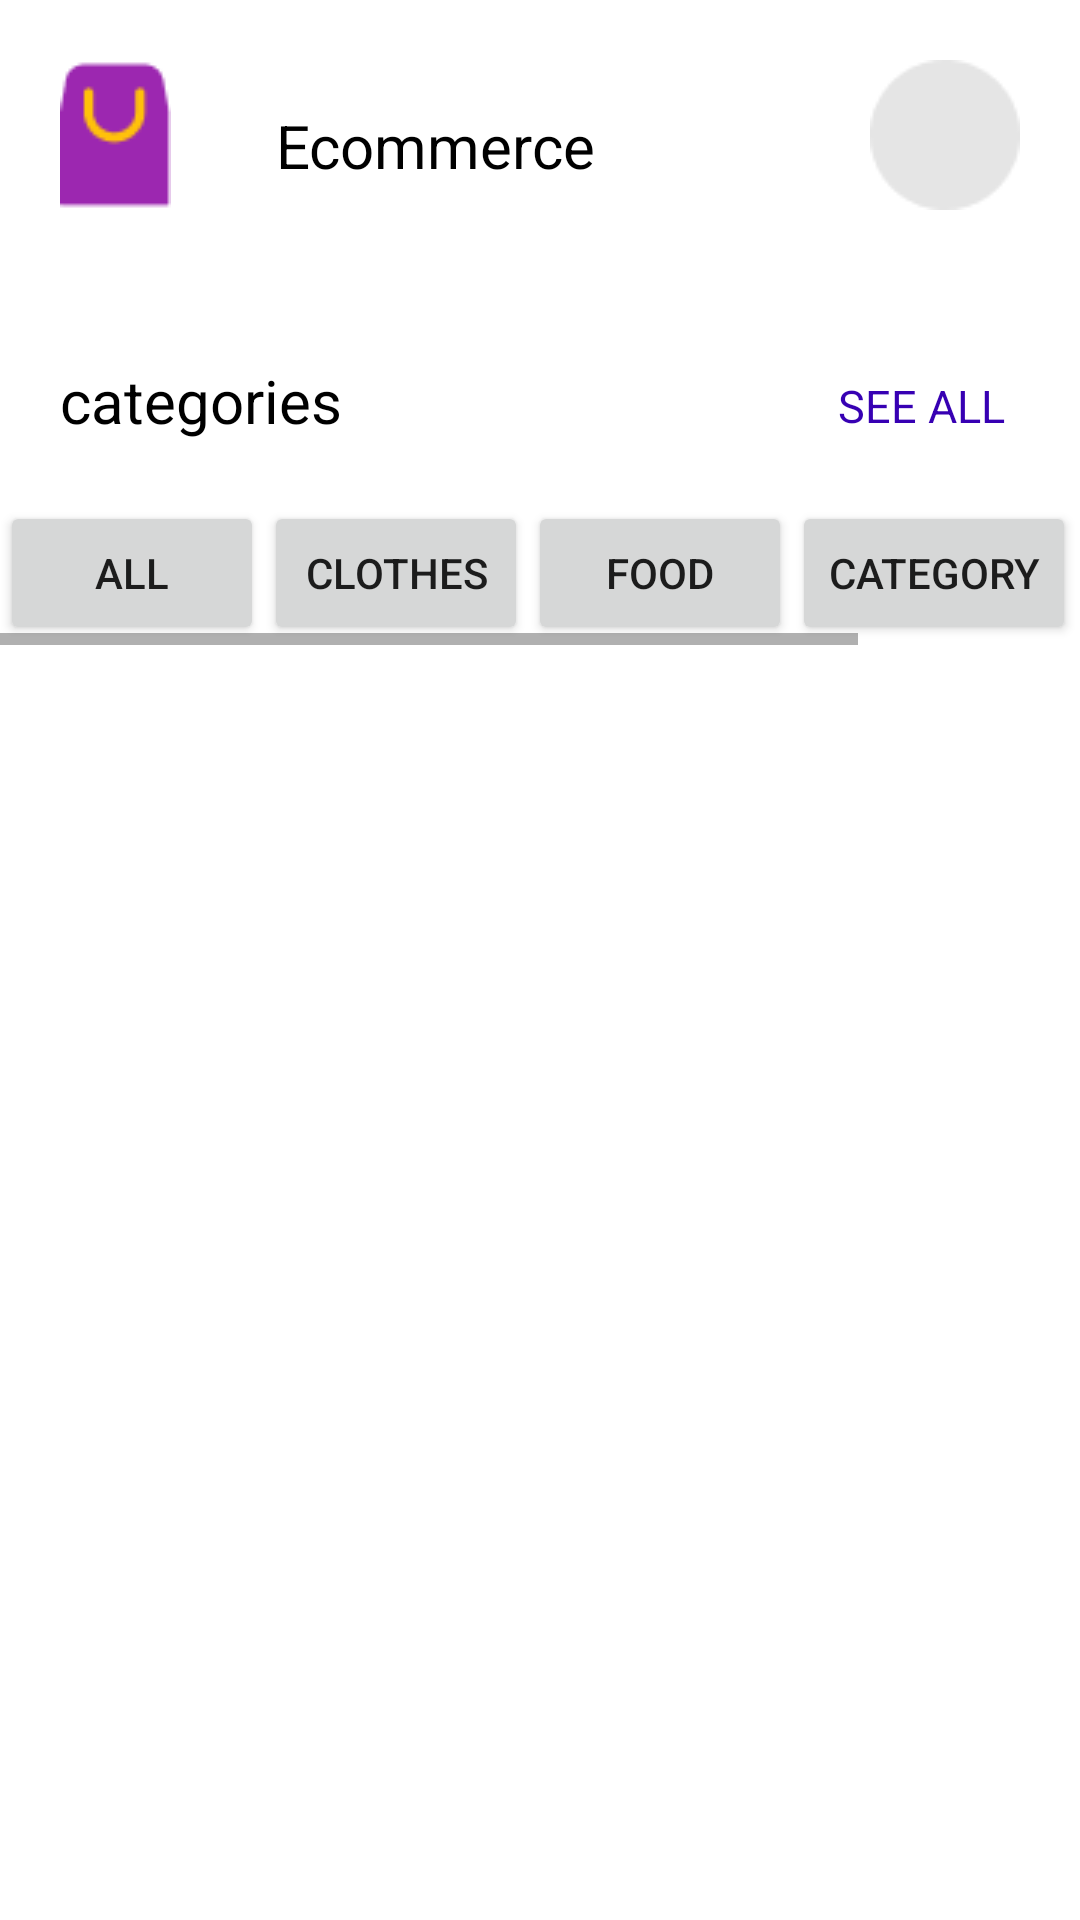

Android layout source for this screen:
<!-- AndroidManifest.xml: application theme Theme.Encomm -->
<!-- res/layout/activity_home.xml -->
<?xml version="1.0" encoding="utf-8"?>
<androidx.constraintlayout.widget.ConstraintLayout xmlns:android="http://schemas.android.com/apk/res/android"
    xmlns:app="http://schemas.android.com/apk/res-auto"
    xmlns:tools="http://schemas.android.com/tools"
    android:layout_width="match_parent"
    android:layout_height="match_parent"
    tools:context=".home">

    <ImageView
        android:id="@+id/sh"
        android:layout_width="wrap_content"
        android:layout_height="wrap_content"
        android:layout_margin="20dp"
        android:background="@drawable/sh"
        app:layout_constraintStart_toStartOf="parent"
        app:layout_constraintTop_toTopOf="parent" />

    <TextView
        android:layout_width="wrap_content"
        android:layout_height="wrap_content"
        android:layout_margin="35dp"
        android:text="Ecommerce"
        android:textColor="@color/black"
        android:textSize="20dp"
        app:layout_constraintStart_toEndOf="@+id/sh"
        app:layout_constraintTop_toTopOf="parent" />

    <ImageView
        android:id="@+id/cy"
        android:layout_width="wrap_content"
        android:layout_height="wrap_content"
        android:layout_margin="20dp"
        android:background="@drawable/cy"
        app:layout_constraintEnd_toEndOf="parent"
        app:layout_constraintTop_toTopOf="parent" />

    <androidx.recyclerview.widget.RecyclerView
        android:id="@+id/horizontalRv"
        android:layout_width="match_parent"
        android:layout_height="wrap_content"
        android:layout_marginTop="30dp"
        android:orientation="horizontal"
        android:scrollbars="horizontal"
        app:layout_constraintTop_toBottomOf="@+id/sh" />

    <TextView
        android:id="@+id/categories"
        android:layout_width="wrap_content"
        android:layout_height="wrap_content"
        android:layout_margin="20dp"
        android:text="categories"
        android:textColor="@color/black"
        android:textSize="20dp"
        app:layout_constraintStart_toStartOf="parent"
        app:layout_constraintTop_toBottomOf="@+id/horizontalRv"

        />

    <TextView
        android:id="@+id/see"
        android:layout_width="wrap_content"
        android:layout_height="wrap_content"
        android:layout_margin="25dp"
        android:text="SEE ALL"
        android:textColor="@color/purple_700"
        android:textSize="15dp"
        app:layout_constraintEnd_toEndOf="parent"
        app:layout_constraintTop_toBottomOf="@+id/horizontalRv"

        />

    <HorizontalScrollView
        android:layout_marginTop="20dp"
        app:layout_constraintTop_toBottomOf="@+id/categories"
        android:layout_width="match_parent"
        android:layout_height="wrap_content"
        android:id="@+id/horizontalScrollView">

        <LinearLayout
            android:layout_width="wrap_content"
            android:layout_height="wrap_content"
            android:orientation="horizontal">
            <Button
                android:layout_width="wrap_content"
                android:layout_height="wrap_content"
                android:text="ALL"
                android:id="@+id/button1"

                />
            <Button
                android:layout_width="wrap_content"
                android:layout_height="wrap_content"
                android:text="Clothes"
                android:id="@+id/button2" />

            <Button
                android:layout_width="wrap_content"
                android:layout_height="wrap_content"
                android:text="food"
                android:id="@+id/button3" />

            <Button
                android:id="@+id/button4"
                android:layout_width="wrap_content"
                android:layout_height="wrap_content"
                android:text="category" />

            <Button
                android:layout_width="wrap_content"
                android:layout_height="wrap_content"
                android:text="category"
                android:id="@+id/button5"
                />

        </LinearLayout>

    </HorizontalScrollView>




</androidx.constraintlayout.widget.ConstraintLayout>
<!-- resources referenced by this layout -->
<resources>
  <!-- drawable cy: png bitmap (drawable, 834 bytes) -->
  <!-- drawable sh: png bitmap (drawable, 940 bytes) -->
  <style name="Theme.Encomm" parent="Theme.MaterialComponents.DayNight.NoActionBar">
          
          <item name="colorPrimary">@color/purple_500</item>
          <item name="colorPrimaryVariant">@color/purple_700</item>
          <item name="colorOnPrimary">@color/white</item>
          
          <item name="colorSecondary">@color/teal_200</item>
          <item name="colorSecondaryVariant">@color/teal_700</item>
          <item name="colorOnSecondary">@color/black</item>
          
          <item name="android:statusBarColor">?attr/colorPrimaryVariant</item>
          
      </style>
  <!-- not gathered from this repository: default colours our renderer supplied (Android Studio template values) -->
  <color name="purple_500">#FF6200EE</color>
  <color name="purple_700">#FF3700B3</color>
  <color name="teal_200">#FF03DAC5</color>
  <color name="teal_700">#FF018786</color>
  <color name="black">#FF000000</color>
  <color name="white">#FFFFFFFF</color>
</resources>
